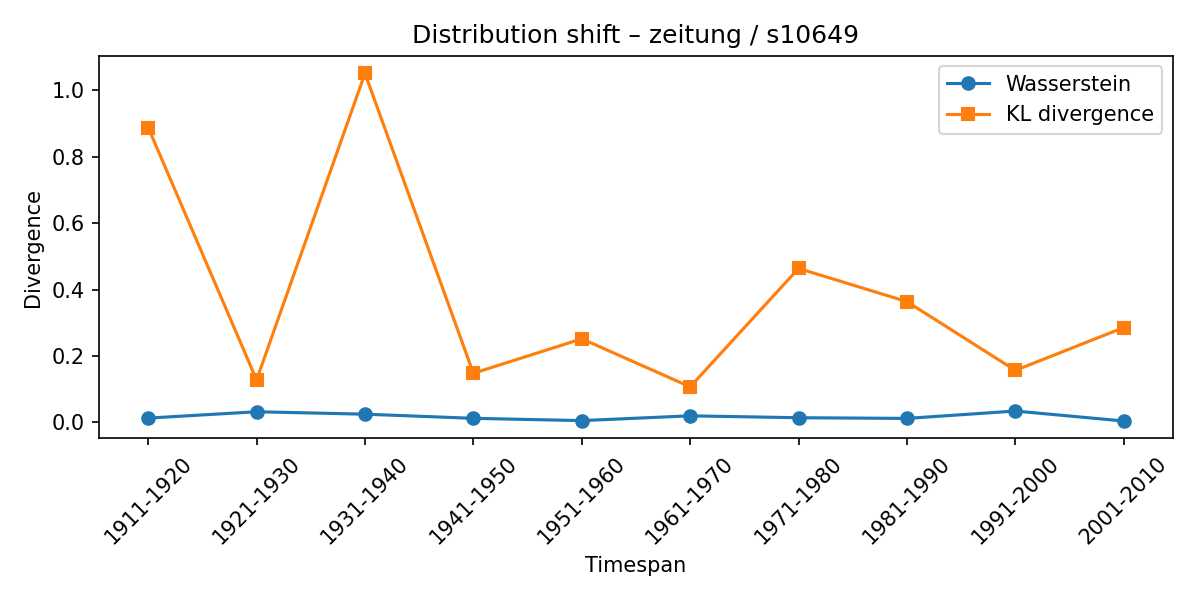

Data behind this chart, as committed beside it:
synset, lexeme, from_timespan, to_timespan, wasserstein, kl_divergence
s10649, zeitung, 1901-1910, 1911-1920, 0.01307, 0.8873
s10649, zeitung, 1911-1920, 1921-1930, 0.03215, 0.128
s10649, zeitung, 1921-1930, 1931-1940, 0.02488, 1.05
s10649, zeitung, 1931-1940, 1941-1950, 0.01239, 0.1479
s10649, zeitung, 1941-1950, 1951-1960, 0.00553, 0.2516
s10649, zeitung, 1951-1960, 1961-1970, 0.0199, 0.1072
s10649, zeitung, 1961-1970, 1971-1980, 0.01418, 0.4634
s10649, zeitung, 1971-1980, 1981-1990, 0.01214, 0.3636
s10649, zeitung, 1981-1990, 1991-2000, 0.03432, 0.1567
s10649, zeitung, 1991-2000, 2001-2010, 0.004319, 0.2856
